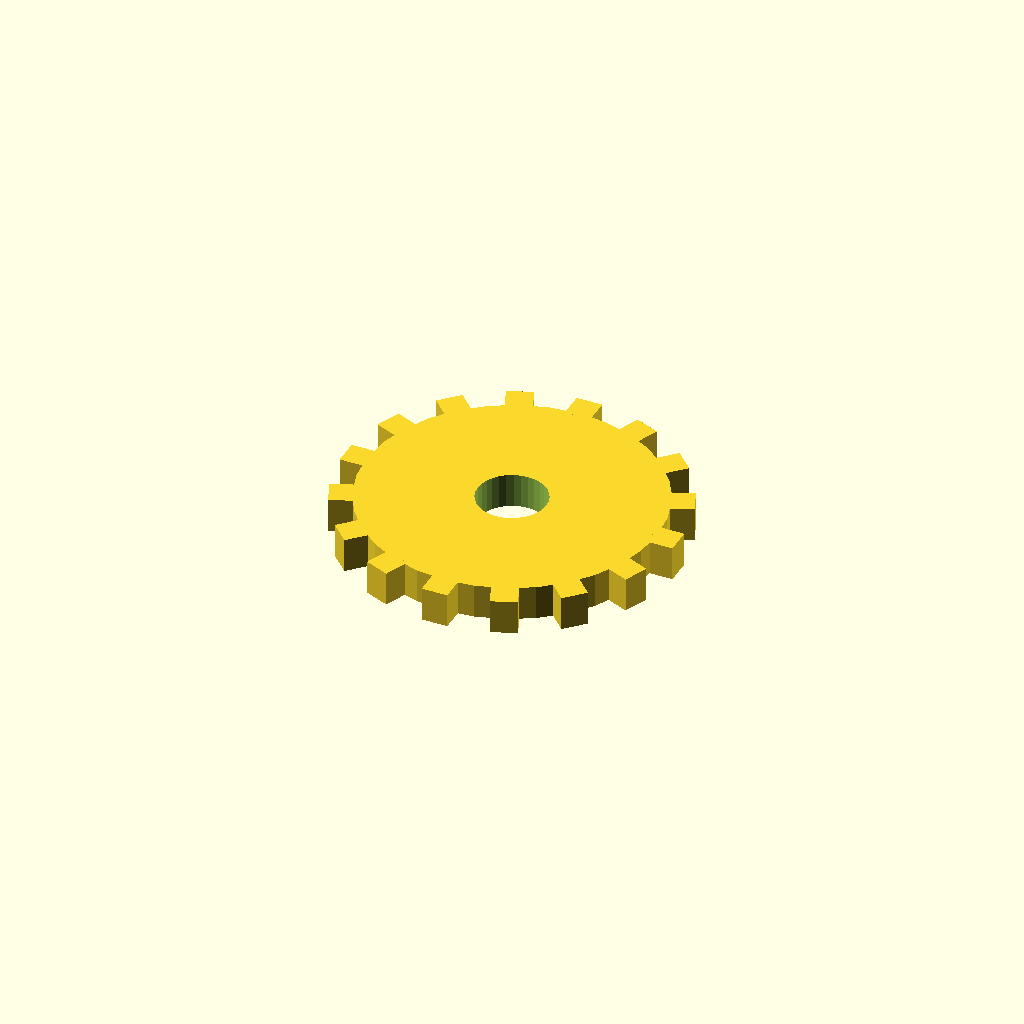
Cell 1: the model at its default parameters.
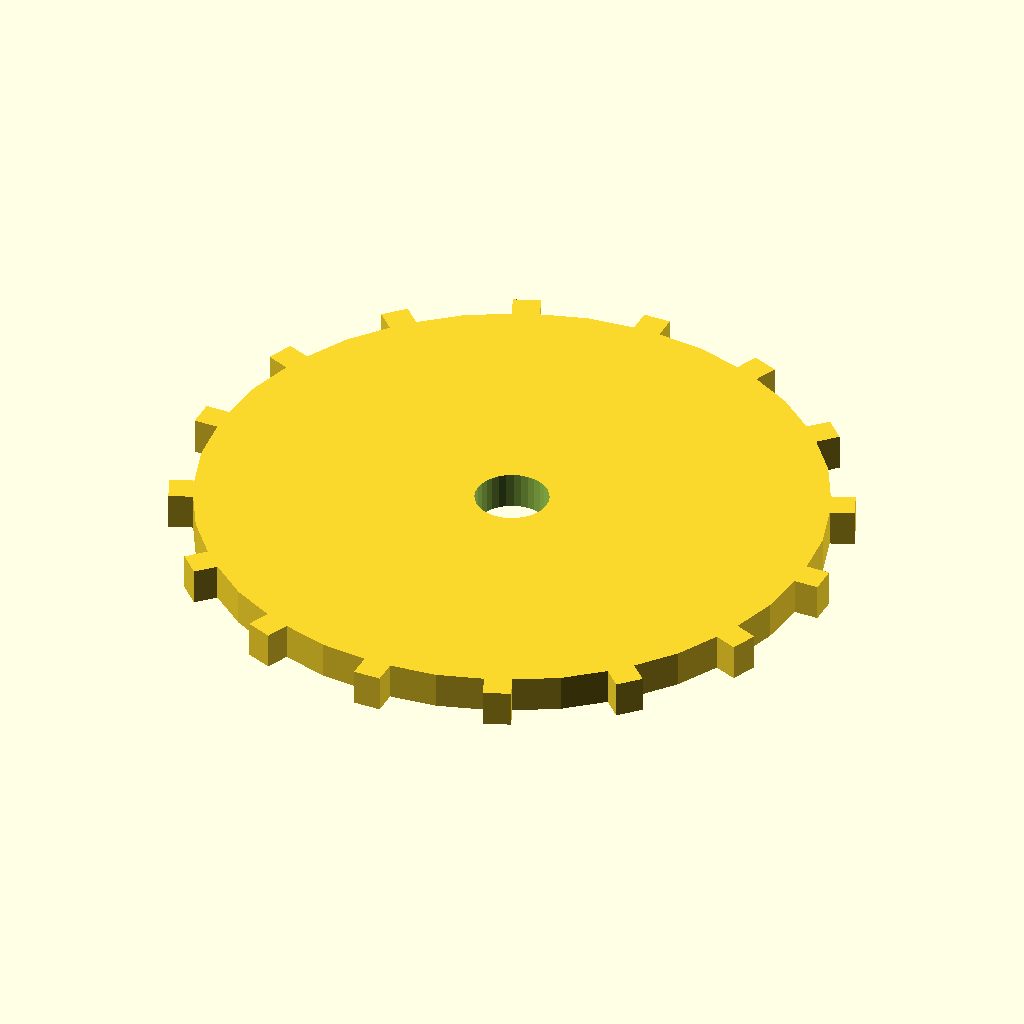
Cell 2: disc_r = 68 (everything else at default).
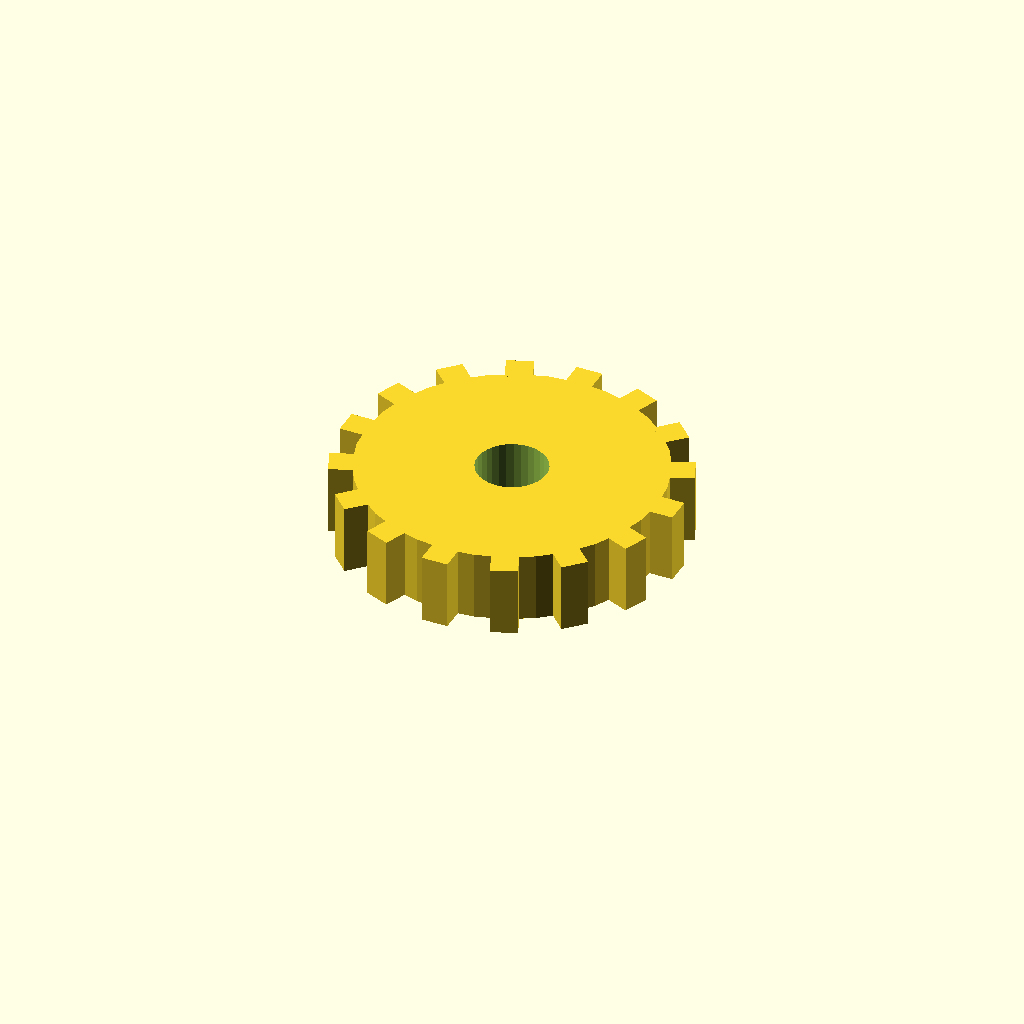
Cell 3 — disc_t set to 16, the other parameters unchanged.
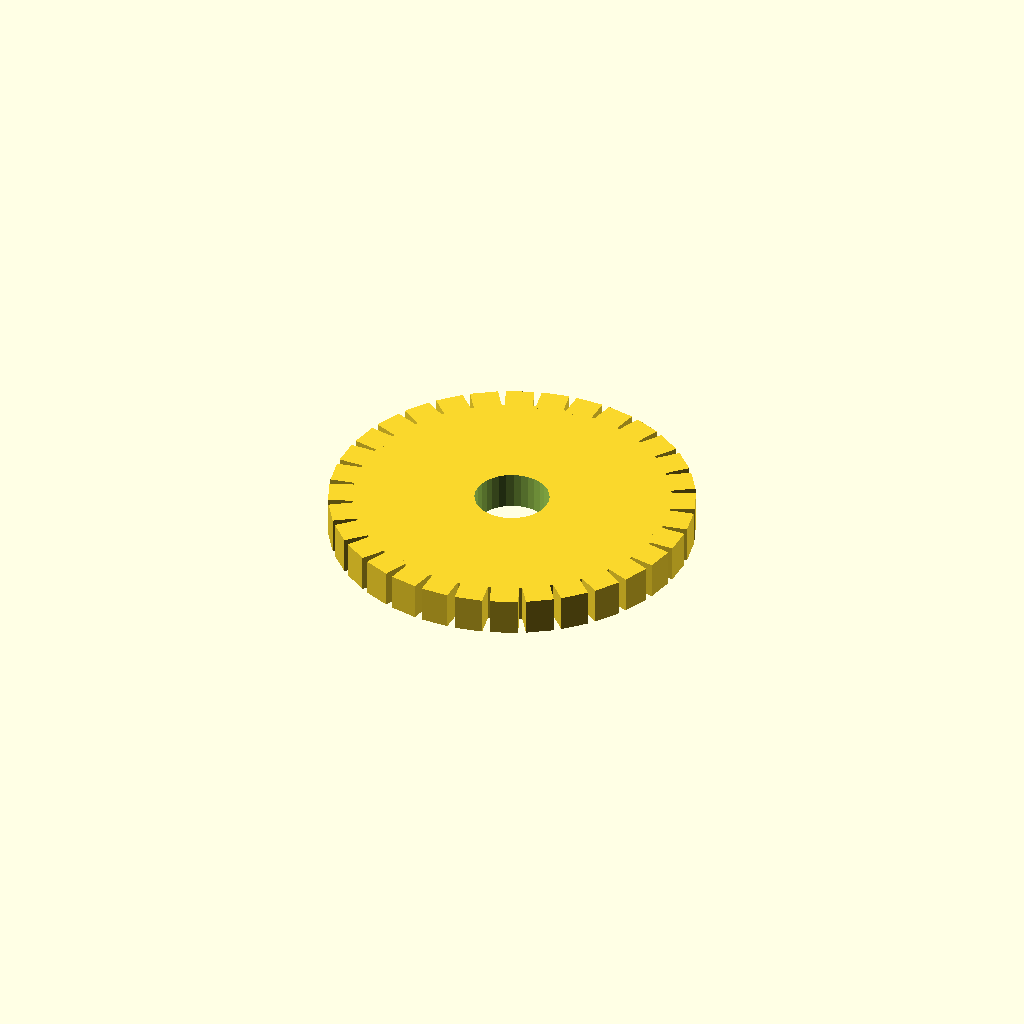
Cell 4: the same model with n_teeth = 32.
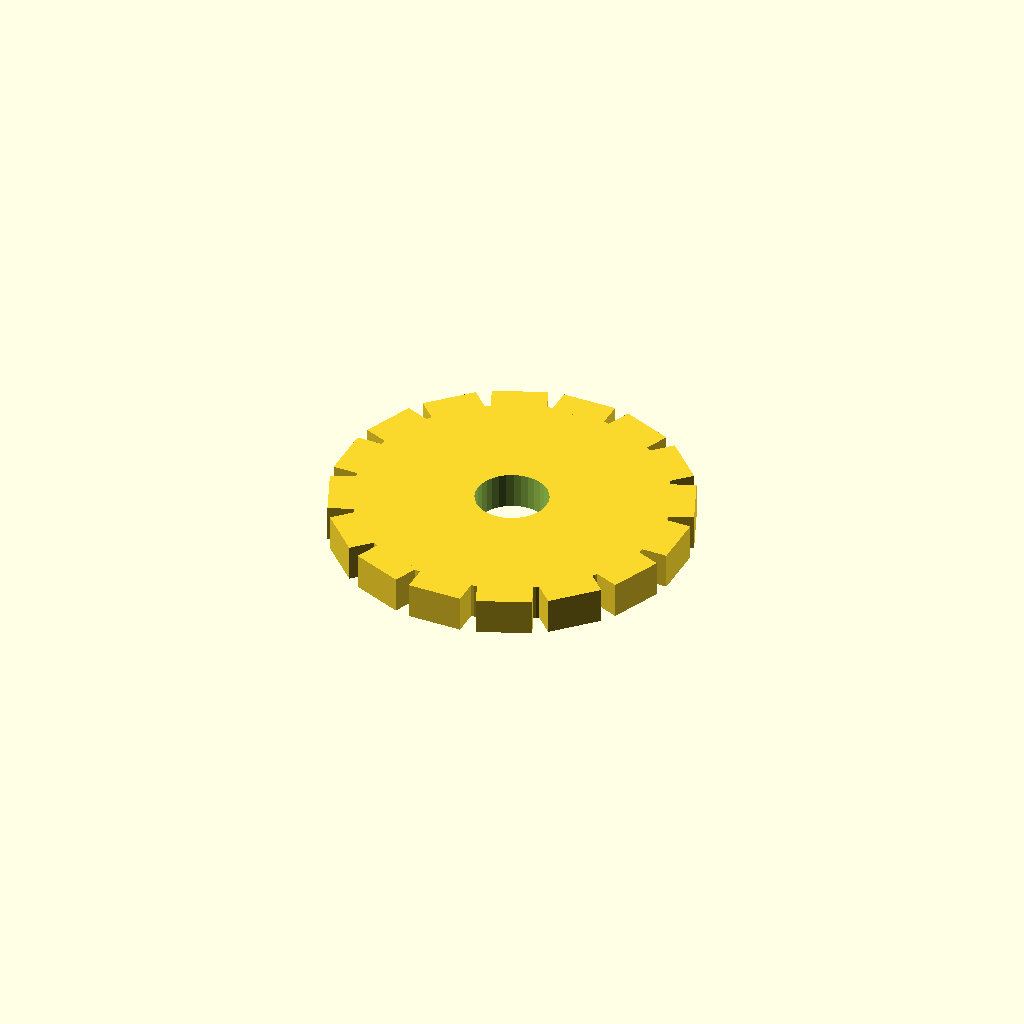
Cell 5 — tooth_w set to 12, the other parameters unchanged.
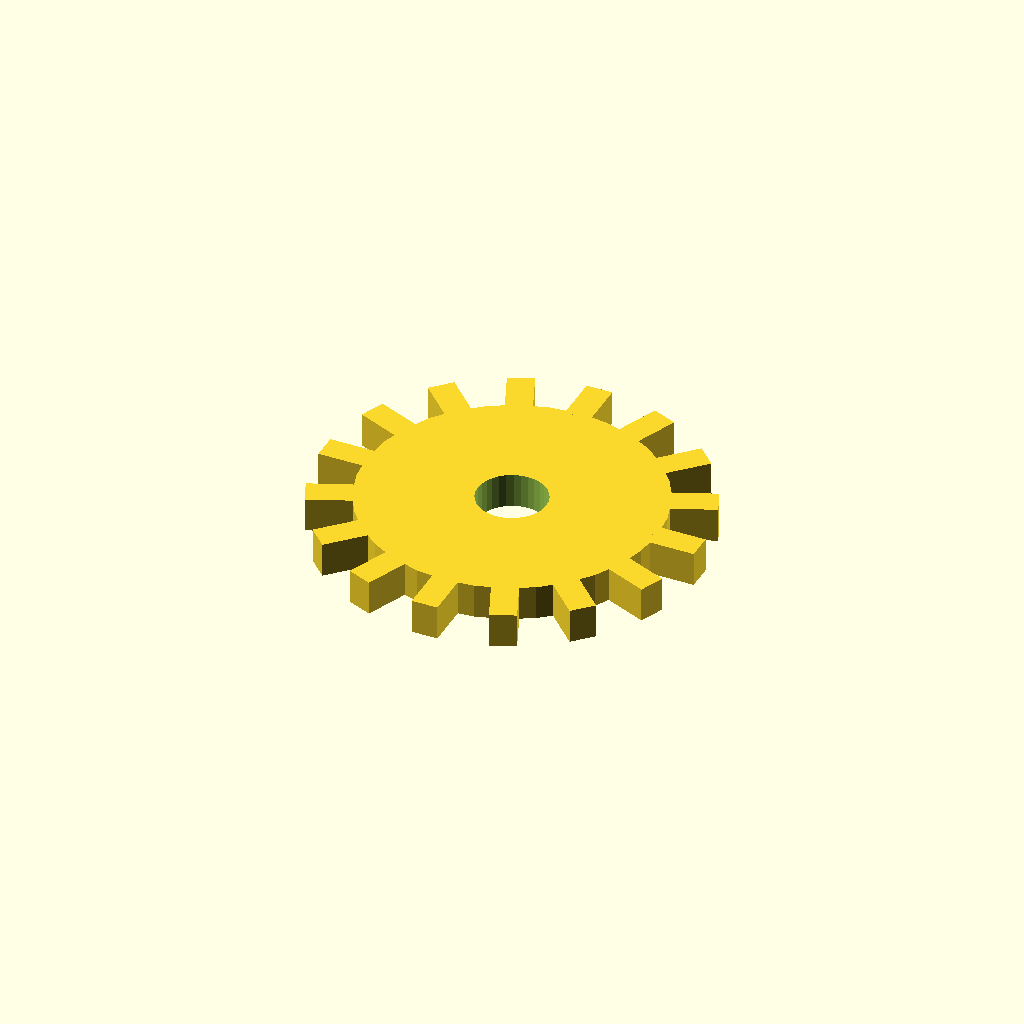
Cell 6: the same model with tooth_h = 10.
All cells are drawn from one camera (rotation 55°, 0°, 25°, orthographic, colour scheme Cornfield), so only the parameter changes between them.
Source of the model, optional_data/data/solid3/spurblank/part_0005.scad:
$fn = 32;

// ----------------------------------------------------------------------
// Spur blank: bored gear blank
// ----------------------------------------------------------------------

// --- parameters (mm) ---
disc_r = 34;              // blank root radius
disc_t = 8;               // blank thickness
n_teeth = 16;             // stub tooth count
tooth_w = 6;              // tooth width at the root
tooth_h = 5;              // tooth height above the root
bore_r = 8;               // central bore radius
fit_tol = 0.05;           // tolerance for press fits, mm
free_tol = 0.2;           // tolerance for clearance fits, mm

out_r = disc_r + tooth_h;  // tip radius
bbox_x = 78.0;  // measured width over the teeth
bbox_y = 78.0;  // measured depth over the teeth

difference() {
union() {
  cylinder(r = disc_r, h = disc_t);
  for (i = [0 : n_teeth - 1])
    rotate([0, 0, i * 360 / n_teeth])
      translate([disc_r - 1, -tooth_w / 2, 0])
        cube([tooth_h + 1, tooth_w, disc_t]);
}
  translate([0, 0, -1]) cylinder(r = bore_r, h = disc_t + 2);
}
Customizer parameters (derived from the source; name, type, default, range or options):
disc_r: number, default 34
disc_t: number, default 8
n_teeth: number, default 16
tooth_w: number, default 6
tooth_h: number, default 5
bore_r: number, default 8
fit_tol: number, default 0.05
free_tol: number, default 0.2
bbox_x: number, default 78
bbox_y: number, default 78
